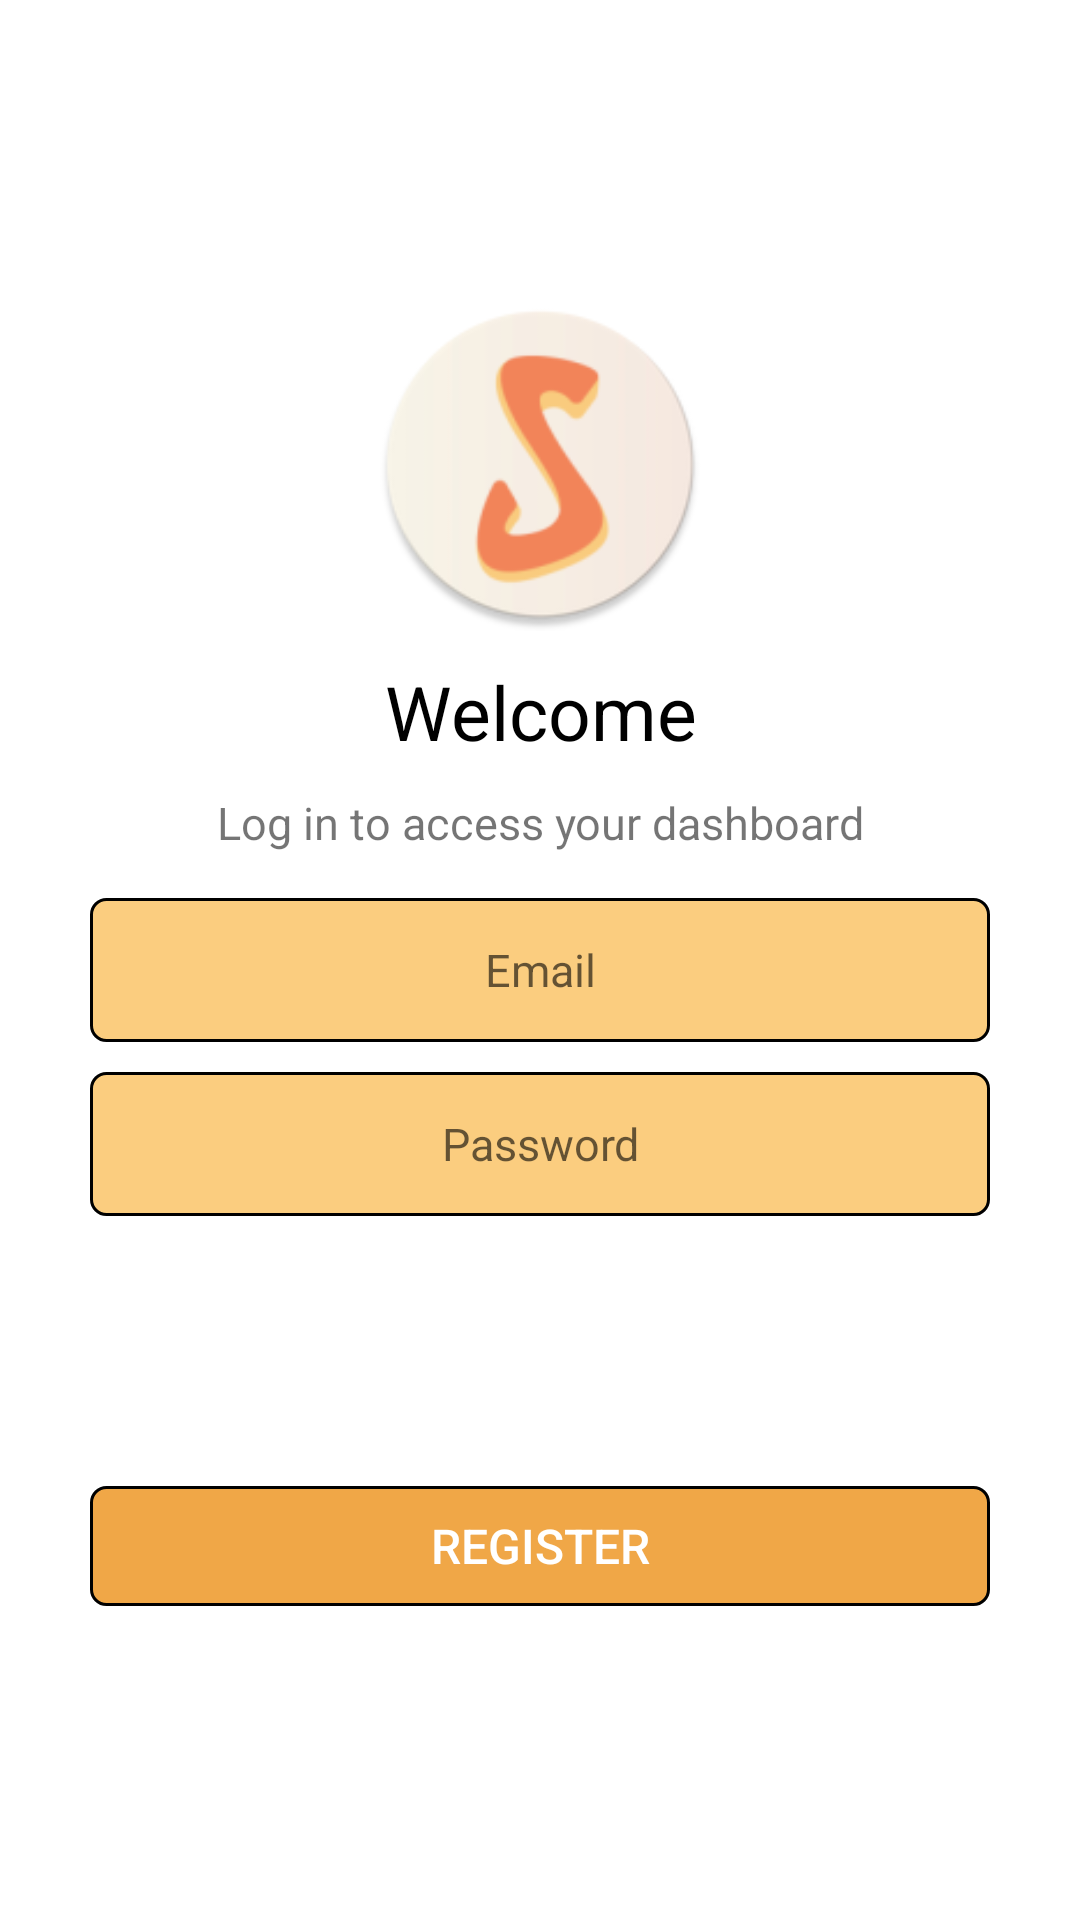

This screen was rendered from an Android layout file. Write that file and the resources it references.
<!-- AndroidManifest.xml: application theme Theme.HamburgerMenu -->
<!-- res/layout/fragment_login.xml -->
<?xml version="1.0" encoding="utf-8"?>
<LinearLayout xmlns:android="http://schemas.android.com/apk/res/android"
    xmlns:app="http://schemas.android.com/apk/res-auto"
    xmlns:tools="http://schemas.android.com/tools"
    android:id="@+id/frameLayout"
    android:layout_width="match_parent"
    android:layout_height="match_parent"
    tools:context=".start.LoginFragment"
    android:orientation="vertical"
    android:gravity="center"
    android:padding="10dp"
    android:background="@color/white">

    <ImageView
        android:id="@+id/logo"
        android:layout_width="124dp"
        android:layout_height="111dp"
        android:src="@mipmap/sutd_lyfe_round"
        app:layout_constraintEnd_toEndOf="parent"
        app:layout_constraintHorizontal_bias="0.491"
        app:layout_constraintStart_toStartOf="parent"
        app:layout_constraintTop_toTopOf="parent" />

    <TextView
        android:text="@string/sign_in"
        android:layout_width="match_parent"
        android:layout_height="wrap_content"
        android:textSize="25sp"
        android:textColor="@color/black"
        android:layout_marginBottom="10dp"
        android:layout_marginTop="10dp"
        android:gravity="center"
        app:layout_constraintTop_toBottomOf="@id/logo"
        ></TextView>

    <TextView
        android:text="Log in to access your dashboard"
        android:textColor="@color/grey_font"
        android:layout_width="match_parent"
        android:layout_height="wrap_content"
        android:textSize="15sp"
        android:gravity="center"
        android:layout_marginBottom="10dp"
        ></TextView>

    <EditText
        android:id="@+id/inputEmail"
        android:layout_width="300dp"
        android:layout_height="48dp"
        android:background="@drawable/rounded_text"
        android:ems="10"
        android:hint="@string/email"
        android:textSize="15sp"
        android:layout_margin="5dp"
        android:inputType="textEmailAddress"
        android:textAlignment="center"
        app:layout_constraintEnd_toEndOf="parent"
        app:layout_constraintStart_toStartOf="parent"
        app:layout_constraintTop_toBottomOf="@+id/logo" />

    <EditText
        android:id="@+id/inputPassword"
        android:layout_width="300dp"
        android:layout_height="48dp"
        android:layout_margin="5dp"
        android:background="@drawable/rounded_text"
        android:ems="10"
        android:hint="@string/password"
        android:textSize="15sp"
        android:inputType="textPassword"
        android:textAlignment="center"

        app:layout_constraintEnd_toEndOf="parent"
        app:layout_constraintStart_toStartOf="parent"
        app:layout_constraintTop_toBottomOf="@id/inputEmail"
        tools:ignore="TextFields" />


    <LinearLayout
        android:layout_width="300dp"
        android:layout_height="40dp"
        android:layout_marginTop="40dp"
        android:background="@drawable/round_button"
        android:orientation="vertical"
        android:padding="1.5dp">

        <Button
            android:id="@+id/login"
            android:layout_width="match_parent"
            android:layout_height="match_parent"
            android:background="#00000000"
            android:text="Log In"
            android:textColor="@color/white"
            android:textSize="16sp"
            app:layout_constraintEnd_toEndOf="parent"
            app:layout_constraintHorizontal_bias="0.498"
            app:layout_constraintStart_toStartOf="parent"
            app:layout_constraintTop_toBottomOf="@+id/inputPassword" />
    </LinearLayout>

    <LinearLayout
        android:layout_width="300dp"
        android:layout_height="40dp"
        android:layout_margin="5dp"
        android:background="@drawable/button_background"
        android:orientation="vertical"
        android:padding="1.5dp">

        <Button
            android:id="@+id/register"
            android:layout_width="match_parent"
            android:layout_height="match_parent"
            android:background="#00000000"
            android:text="@string/register"
            android:textSize="16sp"
            android:textColor="@color/white"
            app:layout_constraintEnd_toEndOf="parent"
            app:layout_constraintHorizontal_bias="0.498"
            app:layout_constraintStart_toStartOf="parent"
            app:layout_constraintTop_toBottomOf="@+id/login" />

    </LinearLayout>

</LinearLayout>
<!-- resources referenced by this layout -->
<resources>
  <color name="black">#FF000000</color>
  <color name="white">#FFFFFFFF</color>
  <!-- drawable button_background (drawable) -->
  <?xml version="1.0" encoding="utf-8"?>
  <shape xmlns:android="http://schemas.android.com/apk/res/android"
      android:shape="rectangle">
      <corners android:radius="5dp" />
      <solid android:color="@color/orange2" />
      <stroke
          android:width="1dp"
          android:color="@color/black" />
  </shape>
  <!-- drawable rounded_text (drawable) -->
  <?xml version="1.0" encoding="utf-8"?>
  <shape xmlns:android="http://schemas.android.com/apk/res/android"
      android:shape="rectangle">
      <corners android:radius="5dp" />
      <solid android:color="@color/orange3" />
      <stroke
          android:width="1dp"
          android:color="@color/black" />
  </shape>
  <!-- mipmap sutd_lyfe_round: png bitmap (mipmap-xxhdpi, 11751 bytes) -->
  <string name="email">Email</string>
  <string name="password">Password</string>
  <string name="register">Register</string>
  <string name="sign_in">Welcome</string>
  <style name="Theme.HamburgerMenu" parent="Theme.MaterialComponents.DayNight.NoActionBar">
          
          <item name="colorPrimary">@color/orange1</item>
          <item name="colorPrimaryVariant">@color/orange1</item>
          <item name="colorOnPrimary">@color/white</item>
          
          <item name="colorSecondary">@color/orange2</item>
          <item name="colorSecondaryVariant">@color/orange2</item>
          <item name="colorOnSecondary">@color/black</item>
          
          <item name="android:statusBarColor">?attr/colorPrimaryVariant</item>
          
      </style>
  <color name="orange2">#F0A747</color>
  <color name="orange3">#FBCD7F</color>
  <color name="orange1">#F4845A</color>
</resources>
